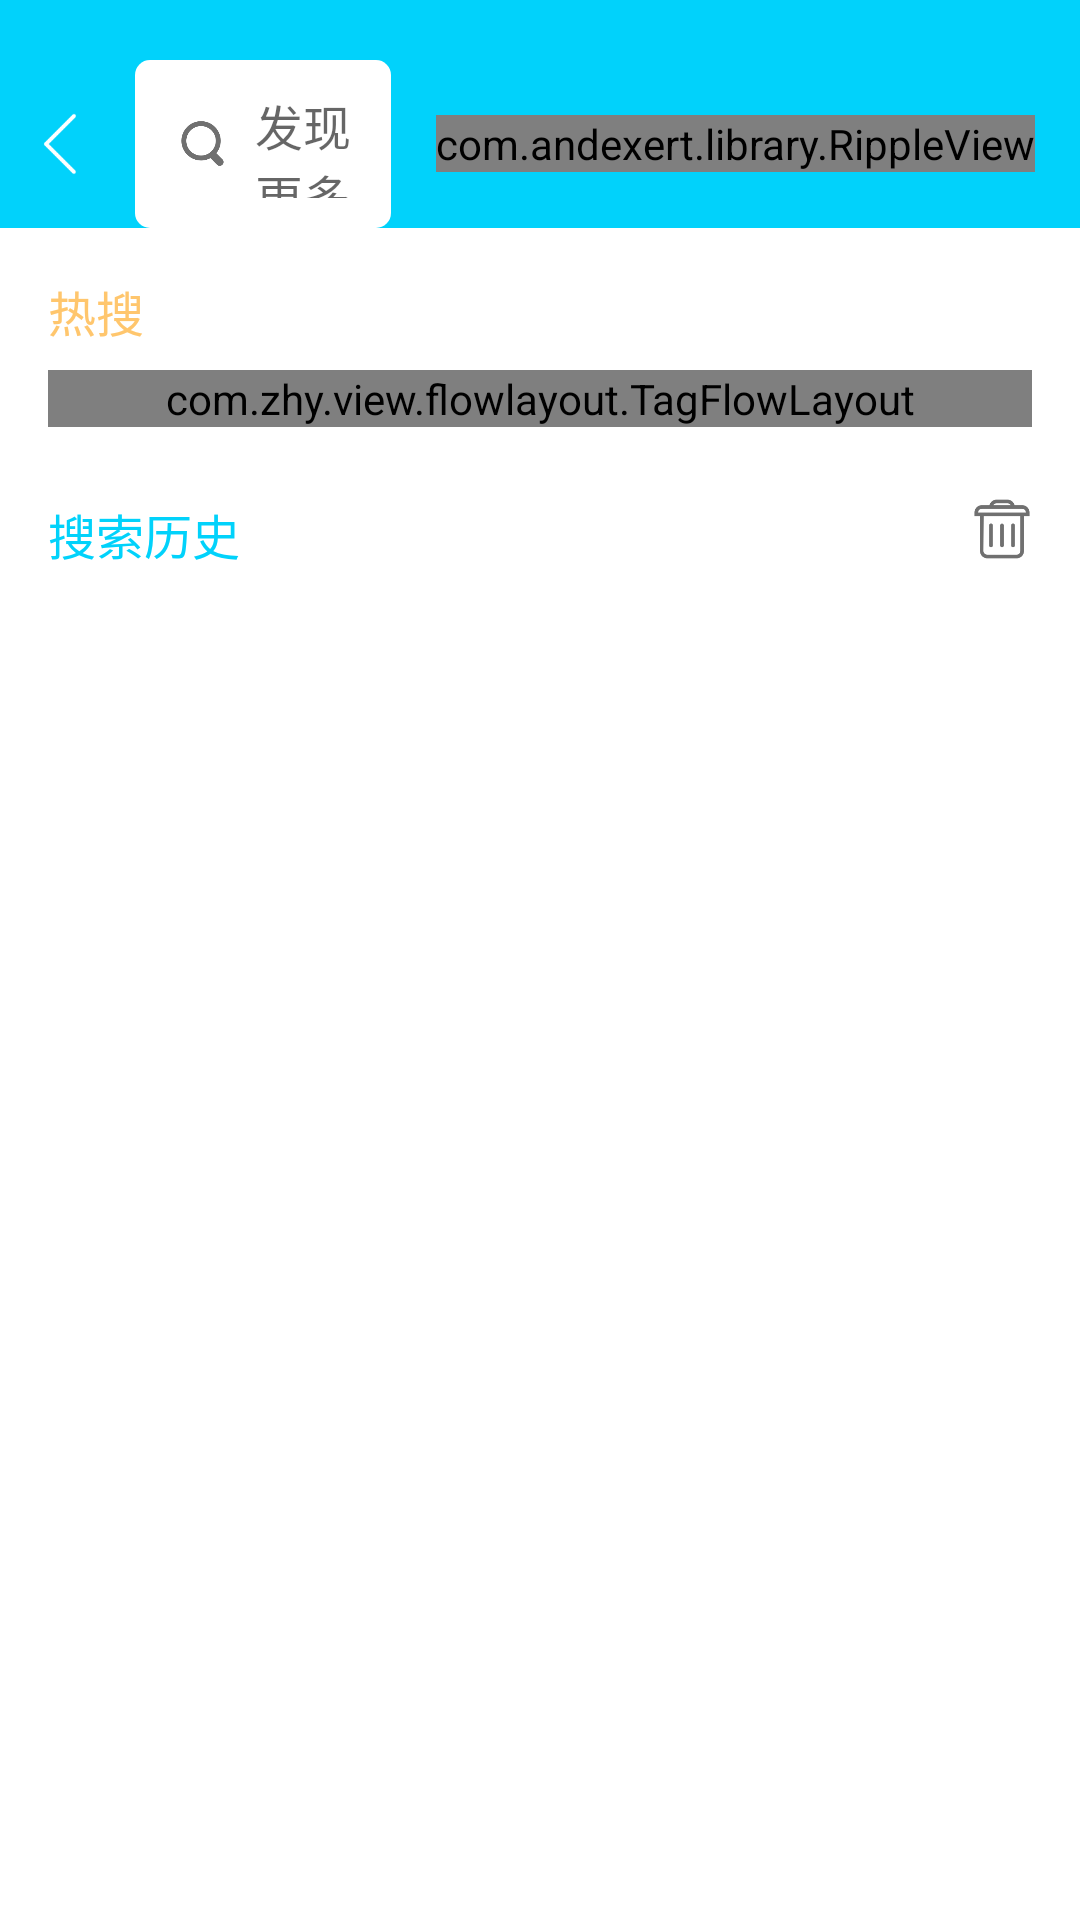

Reconstruct the res/layout file that produces this screen, plus the resources it refers to.
<!-- AndroidManifest.xml: application theme AppTheme -->
<!-- res/layout/fragment_nav_home.xml -->
<?xml version="1.0" encoding="utf-8"?>
<LinearLayout xmlns:android="http://schemas.android.com/apk/res/android"
    xmlns:tools="http://schemas.android.com/tools"
    android:layout_width="match_parent"
    android:layout_height="match_parent"
    android:orientation="vertical"
    >

    <View
        android:id="@+id/statusBarView"
        android:layout_width="match_parent"
        android:background="@color/colorPrimaryDark"
        android:layout_height="@dimen/dp_20"/>


    <include layout="@layout/activity_search"/>

    <com.scwang.smartrefresh.layout.SmartRefreshLayout
        android:id="@+id/normalView"
        android:layout_width="match_parent"
        android:layout_height="match_parent"
        >

        <android.support.v7.widget.RecyclerView
            android:id="@+id/recyclerView"
            android:layout_width="match_parent"
            android:layout_height="match_parent"
            android:scrollbarSize="@dimen/dp_10"
            android:scrollbars="vertical"
            tools:listitem="@layout/item_home_list" />
    </com.scwang.smartrefresh.layout.SmartRefreshLayout>


</LinearLayout>
<!-- res/layout/activity_search.xml (included above) -->
<?xml version="1.0" encoding="utf-8"?>
<RelativeLayout xmlns:android="http://schemas.android.com/apk/res/android"
    xmlns:app="http://schemas.android.com/apk/res-auto"
    xmlns:tools="http://schemas.android.com/tools"
    android:layout_width="match_parent"
    android:layout_height="match_parent">

    <RelativeLayout
        android:id="@+id/searchRelative"
        android:layout_width="match_parent"
        android:layout_height="?attr/actionBarSize"
        android:background="@color/colorPrimaryDark">

        <ImageView
            android:id="@+id/backIv"
            android:layout_width="@dimen/dp_30"
            android:layout_height="@dimen/dp_30"
            android:layout_alignParentStart="true"
            android:layout_centerVertical="true"
            android:layout_marginStart="@dimen/dp_5"
            android:src="@drawable/ic_back" />


        <EditText
            android:id="@+id/searchEdit"
            android:layout_width="match_parent"
            android:layout_height="wrap_content"
            android:layout_centerInParent="true"
            android:layout_marginStart="@dimen/dp_10"
            android:layout_toLeftOf="@+id/searchTv"
            android:layout_toRightOf="@id/backIv"
            android:background="@drawable/bg_search_text"
            android:hint="@string/search_text"
            android:paddingStart="@dimen/dp_40"
            android:paddingTop="@dimen/dp_10"
            android:paddingBottom="@dimen/dp_10"
            android:textSize="@dimen/sp_16"
            android:transitionName="@string/share_edit" />

        <ImageView
            android:id="@+id/searchIv"
            android:layout_width="@dimen/dp_15"
            android:layout_height="@dimen/dp_15"
            android:layout_centerVertical="true"
            android:layout_marginStart="@dimen/dp_60"
            android:src="@drawable/ic_search"
            android:transitionName="@string/share_image" />

        <com.andexert.library.RippleView
            android:id="@+id/searchTv"
            rv_centered="true"
            android:layout_width="wrap_content"
            android:layout_height="wrap_content"
            android:layout_alignParentEnd="true"
            android:layout_centerVertical="true"
            android:layout_marginStart="@dimen/dp_15"
            android:layout_marginEnd="@dimen/sp_15">
            <TextView
                android:layout_width="wrap_content"
                android:layout_height="wrap_content"
                android:text="@string/search"
                android:textColor="@color/whiteAlways"
                android:textSize="@dimen/sp_18" />
        </com.andexert.library.RippleView>

    </RelativeLayout>

    <android.support.v4.widget.NestedScrollView
        android:id="@+id/searchScrollView"
        android:layout_width="match_parent"
        android:layout_height="wrap_content"
        android:layout_below="@id/searchRelative"
        android:scrollbars="none"
        android:visibility="visible"
        app:layout_behavior="@string/appbar_scrolling_view_behavior">

        <LinearLayout
            android:layout_width="match_parent"
            android:layout_height="wrap_content"
            android:orientation="vertical"
            android:padding="@dimen/dp_16">

            <TextView
                android:layout_width="wrap_content"
                android:layout_height="wrap_content"
                android:layout_marginBottom="@dimen/dp_8"
                android:text="@string/search_hot"
                android:textColor="@color/yellow"
                android:textSize="@dimen/sp_16" />

            <com.zhy.view.flowlayout.TagFlowLayout
                android:id="@+id/searchHotFlowLayout"
                android:layout_width="match_parent"
                android:layout_height="wrap_content"
                app:max_select="0" />

            <RelativeLayout
                android:layout_width="match_parent"
                android:layout_height="wrap_content"
                android:layout_marginTop="@dimen/dp_24">

                <ImageView
                    android:id="@+id/searchClearAllIv"
                    android:layout_width="@dimen/dp_20"
                    android:layout_height="@dimen/dp_20"
                    android:layout_alignParentEnd="true"
                    android:src="@drawable/ic_search_clear_all" />

                <TextView
                    android:layout_width="wrap_content"
                    android:layout_height="wrap_content"
                    android:layout_alignParentStart="true"
                    android:layout_toStartOf="@+id/searchClearAllIv"
                    android:text="@string/search_history"
                    android:textColor="@color/colorPrimaryDark"
                    android:textSize="@dimen/sp_16" />
            </RelativeLayout>

            <TextView
                android:id="@+id/searchHistoryEmptyTv"
                android:layout_width="wrap_content"
                android:layout_height="wrap_content"
                android:layout_gravity="center"
                android:layout_marginTop="@dimen/dp_20"
                android:layout_marginBottom="@dimen/dp_20"
                android:text="@string/search_history_empty"
                android:visibility="gone" />

            <android.support.v7.widget.RecyclerView
                android:id="@+id/searchHistoryRecycler"
                android:layout_width="match_parent"
                android:layout_height="wrap_content"
                android:layout_marginTop="@dimen/dp_12"
                tools:listitem="@layout/item_search_history" />
        </LinearLayout>
    </android.support.v4.widget.NestedScrollView>
</RelativeLayout>
<!-- res/layout/item_home_list.xml (included above) -->
<?xml version="1.0" encoding="utf-8"?>
<RelativeLayout xmlns:android="http://schemas.android.com/apk/res/android"
    xmlns:tools="http://schemas.android.com/tools"
    android:layout_width="match_parent"
    android:layout_height="wrap_content"
    android:background="@drawable/selector_pressed_ripple"
    android:paddingStart="@dimen/dp_15"
    android:paddingEnd="@dimen/dp_15"
    android:paddingTop="@dimen/dp_10"
    >

    <TextView
        android:id="@+id/homeItemAuthorTv"
        android:layout_width="wrap_content"
        android:layout_height="wrap_content"
        android:layout_alignParentStart="true"
        android:layout_alignParentTop="true"
        android:layout_marginEnd="@dimen/dp_4"
        android:layout_toStartOf="@+id/homeItemLoveIv"
        android:gravity="bottom"
        android:textSize="@dimen/sp_14"
        android:textColor="@android:color/tertiary_text_light"
        tools:text="作者"/>

    <TextView
        android:id="@+id/homeItemDateTv"
        android:layout_width="wrap_content"
        android:layout_height="wrap_content"
        android:layout_alignBottom="@id/homeItemAuthorTv"
        android:layout_alignParentEnd="true"
        android:layout_alignParentTop="true"
        android:gravity="center_vertical"
        android:paddingEnd="@dimen/dp_10"
        android:textColor="@android:color/tertiary_text_light"
        tools:ignore="RtlSymmetry"
        android:textSize="@dimen/sp_12"
        tools:text="日期"/>

    <TextView
        android:id="@+id/homeItemTitleTv"
        android:layout_width="wrap_content"
        android:layout_height="wrap_content"
        android:layout_alignParentEnd="true"
        android:layout_alignParentStart="true"
        android:layout_below="@+id/homeItemAuthorTv"
        android:paddingTop="@dimen/dp_10"
        android:gravity="center_vertical"
        android:textColor="@color/textColor"
        android:textSize="@dimen/sp_16"
        tools:text="标题"/>

    <TextView
        android:id="@+id/homeItemTypeTv"
        android:layout_width="wrap_content"
        android:layout_height="wrap_content"
        android:layout_alignBottom="@id/homeItemLoveIv"
        android:layout_alignParentStart="true"
        android:layout_alignTop="@id/homeItemLoveIv"
        android:layout_toStartOf="@+id/homeItemLoveIv"
        android:gravity="center_vertical"
        android:textColor="@android:color/tertiary_text_light"
        android:textSize="@dimen/sp_12"
        tools:text="类型" />

    <ImageView
        android:id="@+id/homeItemLoveIv"
        android:layout_width="@dimen/dp_43"
        android:layout_height="@dimen/dp_43"
        android:layout_alignParentEnd="true"
        android:layout_below="@+id/homeItemTitleTv"
        android:padding="@dimen/dp_10"
        android:src="@drawable/selector_collect"
        tools:ignore="ContentDescription"/>

    <View
        android:layout_below="@id/homeItemLoveIv"
        android:layout_width="match_parent"
        android:layout_height="@dimen/dp_0.1"
        android:background="@color/black_trans"/>
</RelativeLayout>
<!-- res/layout/item_search_history.xml (included above) -->
<?xml version="1.0" encoding="utf-8"?>
<RelativeLayout xmlns:android="http://schemas.android.com/apk/res/android"
    android:layout_width="match_parent"
    android:layout_height="wrap_content"
    android:background="@drawable/selector_pressed_ripple"
    xmlns:tools="http://schemas.android.com/tools">

    <ImageView
        android:id="@+id/historyIv"
        android:layout_width="@dimen/dp_25"
        android:layout_height="@dimen/dp_25"
        android:src="@drawable/ic_history"
        android:layout_alignParentStart="true"
        android:layout_centerVertical="true"/>

    <TextView
        android:id="@+id/historyTv"
        android:layout_width="wrap_content"
        android:layout_height="wrap_content"
        android:textSize="@dimen/sp_16"
        android:layout_toRightOf="@+id/historyIv"
        android:layout_marginStart="@dimen/dp_10"
        android:paddingTop="@dimen/dp_15"
        android:paddingBottom="@dimen/dp_15"
        tools:text="动画"
        />
    <ImageView
        android:id="@+id/deleteIv"
        android:layout_width="@dimen/dp_30"
        android:layout_height="@dimen/dp_30"
        android:src="@drawable/ic_history_delete"
        android:layout_alignParentEnd="true"
        android:layout_centerVertical="true"/>

</RelativeLayout>
<!-- resources referenced by this layout -->
<resources>
  <color name="black_trans">#5c000000</color>
  <color name="colorPrimaryDark">#01d2fb</color>
  <color name="textColor">#000</color>
  <color name="whiteAlways">#fff</color>
  <color name="yellow">#FFC66D</color>
  <dimen name="dp_0.1">0.1dp</dimen>
  <dimen name="dp_10">10dp</dimen>
  <dimen name="dp_12">12dp</dimen>
  <dimen name="dp_15">15dp</dimen>
  <dimen name="dp_16">16dp</dimen>
  <dimen name="dp_20">20dp</dimen>
  <dimen name="dp_24">24dp</dimen>
  <dimen name="dp_25">25dp</dimen>
  <dimen name="dp_30">30dp</dimen>
  <dimen name="dp_4">4dp</dimen>
  <dimen name="dp_40">40dp</dimen>
  <dimen name="dp_43">43dp</dimen>
  <dimen name="dp_5">5dp</dimen>
  <dimen name="dp_60">60dp</dimen>
  <dimen name="dp_8">8dp</dimen>
  <dimen name="sp_12">12sp</dimen>
  <dimen name="sp_14">14sp</dimen>
  <dimen name="sp_15">15sp</dimen>
  <dimen name="sp_16">16sp</dimen>
  <dimen name="sp_18">18sp</dimen>
  <!-- drawable bg_search_text (drawable) -->
  <?xml version="1.0" encoding="utf-8"?>
  <shape xmlns:android="http://schemas.android.com/apk/res/android">
      <corners android:radius="@dimen/dp_5" />
      <solid android:color="@color/white" />
  </shape>
  <!-- drawable ic_back: png bitmap (drawable-xxhdpi, 980 bytes) -->
  <!-- drawable ic_history: png bitmap (drawable-xxhdpi, 9697 bytes) -->
  <!-- drawable ic_history_delete: png bitmap (drawable-xxhdpi, 1886 bytes) -->
  <!-- drawable ic_search: png bitmap (drawable-xxhdpi, 8698 bytes) -->
  <!-- drawable ic_search_clear_all: png bitmap (drawable-xxhdpi, 5491 bytes) -->
  <!-- drawable selector_collect (drawable) -->
  <?xml version="1.0" encoding="utf-8"?>
  <selector xmlns:android="http://schemas.android.com/apk/res/android">
      <item android:drawable="@drawable/ic_love" android:state_selected="true"/>
      <item android:drawable="@drawable/ic_no_love" android:state_selected="false"/>
  </selector>
  <!-- drawable selector_pressed_ripple (drawable) -->
  <?xml version="1.0" encoding="utf-8"?>
  <selector xmlns:android="http://schemas.android.com/apk/res/android" >
     <item android:drawable="@color/white_short" android:state_pressed="true"/>
     <item android:drawable="@color/white_short" android:state_focused="true"/>
     <item android:drawable="@color/white"/>
  </selector>
  <string name="search">搜索</string>
  <string name="search_history">搜索历史</string>
  <string name="search_history_empty">快来搜索干货吧@_@!</string>
  <string name="search_hot">热搜</string>
  <string name="search_text">发现更多干货</string>
  <string name="share_edit">shareEdit</string>
  <string name="share_image">shareImage</string>
  <style name="AppTheme" parent="Theme.AppCompat.DayNight.NoActionBar">
          
          <item name="colorPrimary">@color/colorPrimary</item>
          <item name="colorPrimaryDark">@android:color/transparent</item>
          
          <item name="android:windowBackground">@color/white</item>
      </style>
  <color name="white">#ffffff</color>
  <!-- drawable ic_love: png bitmap (drawable-xxhdpi, 3185 bytes) -->
  <!-- drawable ic_no_love: png bitmap (drawable-xxhdpi, 10361 bytes) -->
  <color name="white_short">#e4e4e4</color>
  <color name="colorPrimary">#01d2fb</color>
</resources>
